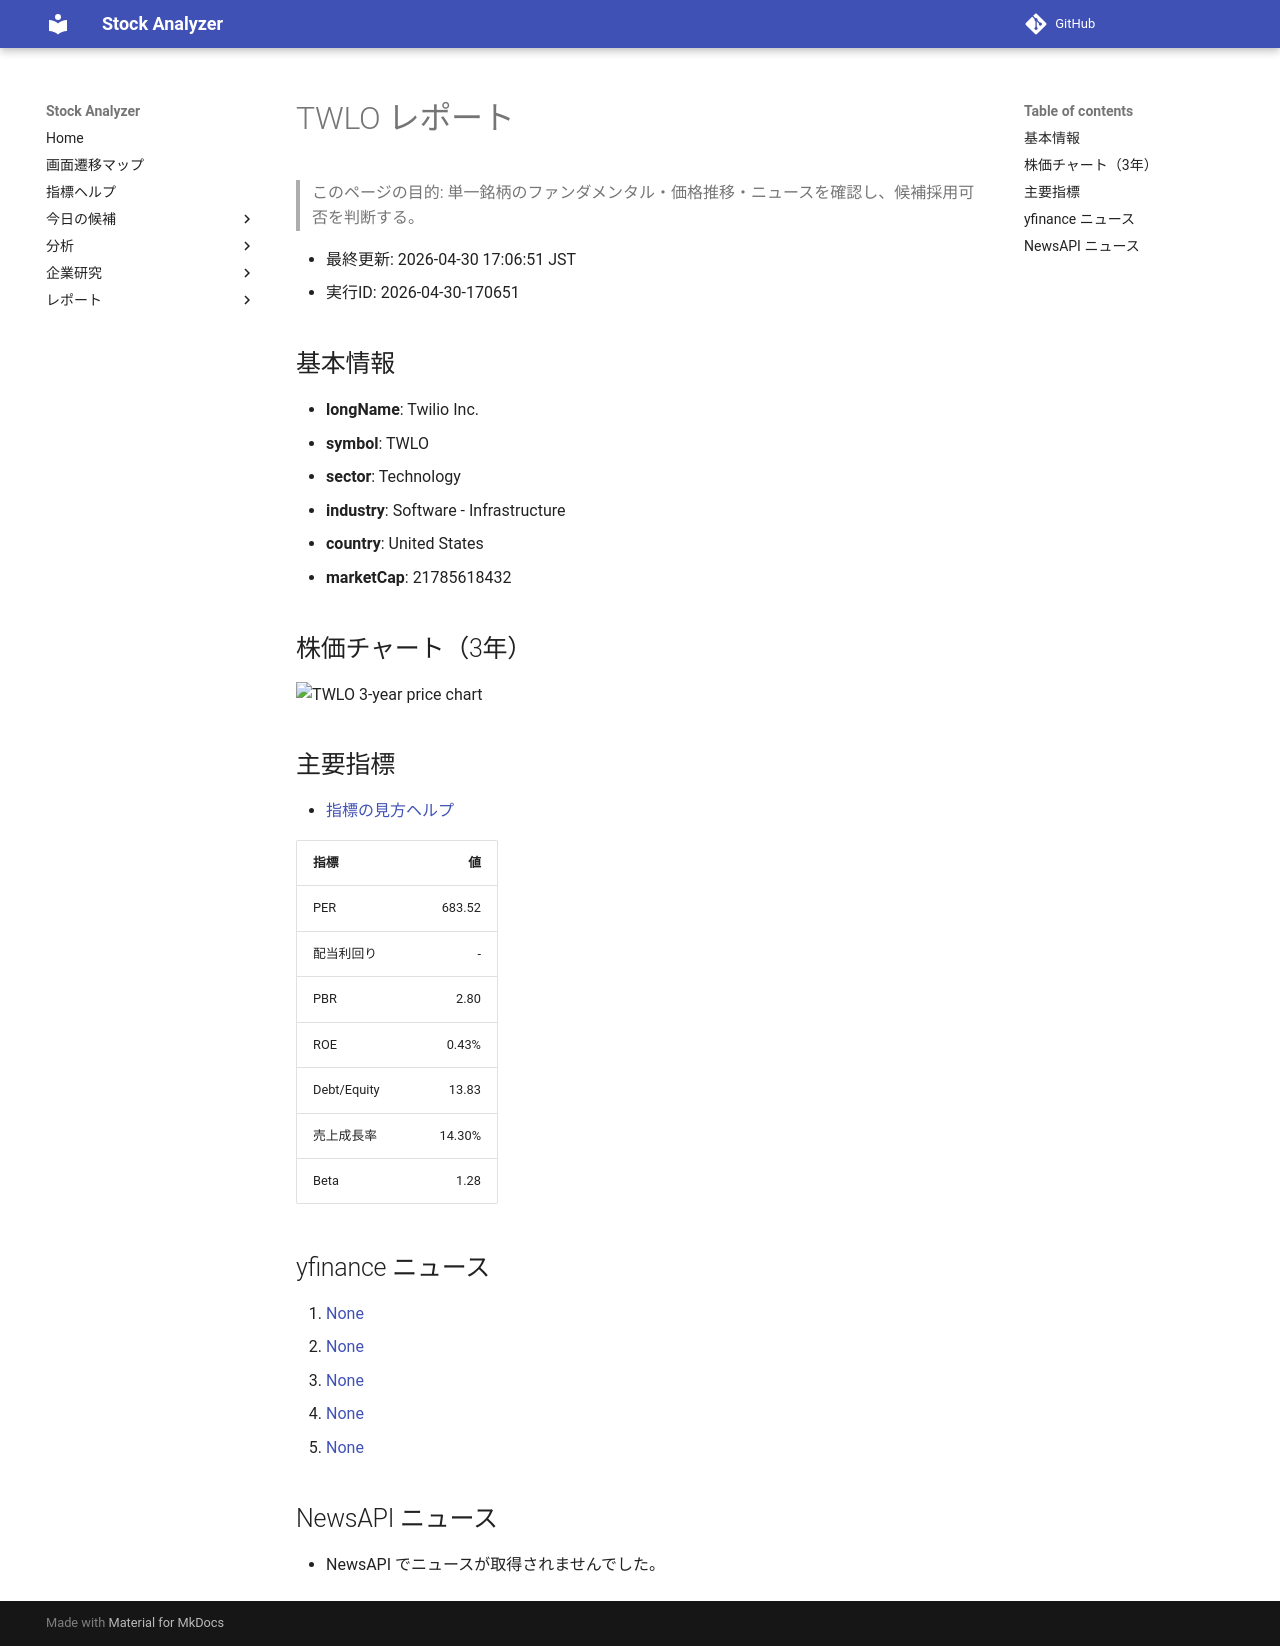

repository: Yumi-note/Making-APP · page: reports/2026-04-30/170651/TWLO/index.html · generator: mkdocs

# TWLO レポート

> このページの目的: 単一銘柄のファンダメンタル・価格推移・ニュースを確認し、候補採用可否を判断する。

- 最終更新: 2026-04-30 17:06:51 JST
- 実行ID: 2026-04-30-170651

## 基本情報

- **longName**: Twilio Inc.
- **symbol**: TWLO
- **sector**: Technology
- **industry**: Software - Infrastructure
- **country**: United States
- **marketCap**: 21785618432

## 株価チャート（3年）

![TWLO 3-year price chart](TWLO_3y.png)

## 主要指標

- [指標の見方ヘルプ](../../../../indicators.md)

| 指標 | 値 |
|---|---:|
| PER | 683.52 |
| 配当利回り | - |
| PBR | 2.80 |
| ROE | 0.43% |
| Debt/Equity | 13.83 |
| 売上成長率 | 14.30% |
| Beta | 1.28 |

## yfinance ニュース

1. [None](None)
2. [None](None)
3. [None](None)
4. [None](None)
5. [None](None)

## NewsAPI ニュース

- NewsAPI でニュースが取得されませんでした。
